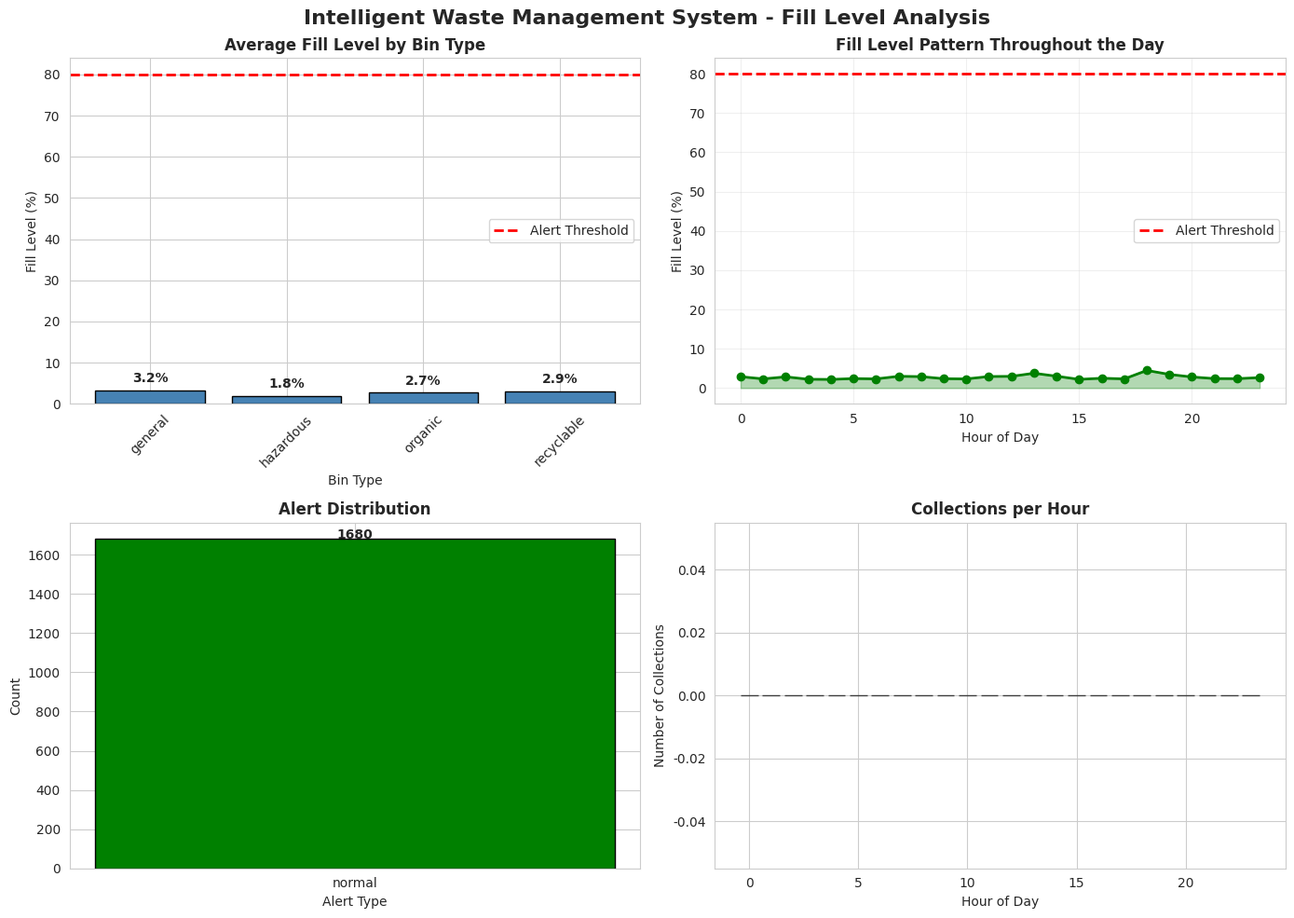

This figure's Python source: (Note: this script raises an exception after producing the figure.)
"""
Intelligent Waste Management System
Using IoT Sensors for Bin Fill Level Monitoring and Automated Collection Alerts
"""

import numpy as np
import pandas as pd
import matplotlib.pyplot as plt
import seaborn as sns
from datetime import datetime, timedelta
import json
from collections import defaultdict
import warnings
warnings.filterwarnings('ignore')

# Set style for better visualizations
sns.set_style("whitegrid")
plt.rcParams['figure.figsize'] = (12, 7)
plt.rcParams['font.size'] = 10

class UltrasonicSensor:
    """Simulates ultrasonic sensor for measuring waste bin fill level"""
    
    def __init__(self, bin_id, bin_capacity_liters=240, sensor_accuracy=0.95):
        self.bin_id = bin_id
        self.bin_capacity_liters = bin_capacity_liters
        self.sensor_accuracy = sensor_accuracy
        self.current_fill_level = 0  # in liters
        self.measurement_history = []
        self.last_measurement_time = None
        
    def measure_fill_level(self, actual_fill_level, current_time):
        """
        Measure waste bin fill level with sensor noise
        actual_fill_level: actual waste in liters (0-100% of capacity)
        Returns: measured fill level percentage (0-100)
        """
        # Add sensor noise (±5% accuracy variation)
        noise = np.random.normal(0, 5)
        measured_level = actual_fill_level + noise
        measured_level = np.clip(measured_level, 0, 100)
        
        self.current_fill_level = measured_level
        self.last_measurement_time = current_time
        
        self.measurement_history.append({
            'timestamp': current_time,
            'measured_level': measured_level,
            'actual_level': actual_fill_level,
            'sensor_accuracy': self.sensor_accuracy
        })
        
        return measured_level
    
    def get_distance_to_top(self):
        """Calculate distance from waste surface to bin top (in cm)"""
        # Assuming bin height of 120 cm
        bin_height_cm = 120
        distance = (100 - self.current_fill_level) / 100 * bin_height_cm
        return max(0, distance)


class WasteCollectionAlert:
    """Manages collection alerts based on bin fill levels"""
    
    def __init__(self, alert_threshold=80, critical_threshold=95):
        self.alert_threshold = alert_threshold  # percentage
        self.critical_threshold = critical_threshold  # percentage
        self.alerts = []
        self.alert_history = []
        
    def check_alert_status(self, bin_id, fill_level, current_time):
        """
        Check if alert should be triggered based on fill level
        Returns: alert_type ('normal', 'warning', 'critical', 'urgent')
        """
        if fill_level >= self.critical_threshold:
            alert_type = 'urgent'
            priority = 'HIGH'
        elif fill_level >= self.alert_threshold:
            alert_type = 'critical'
            priority = 'MEDIUM'
        elif fill_level >= 60:
            alert_type = 'warning'
            priority = 'LOW'
        else:
            alert_type = 'normal'
            priority = 'NONE'
        
        if alert_type in ['critical', 'urgent']:
            alert = {
                'timestamp': current_time,
                'bin_id': bin_id,
                'fill_level': fill_level,
                'alert_type': alert_type,
                'priority': priority,
                'message': f"Bin {bin_id} fill level: {fill_level:.1f}%"
            }
            self.alerts.append(alert)
            self.alert_history.append(alert)
        
        return alert_type, priority


class WasteBin:
    """Represents a single waste bin with sensor and alert system"""
    
    def __init__(self, bin_id, bin_type='general', location='', capacity_liters=240):
        self.bin_id = bin_id
        self.bin_type = bin_type  # general, recyclable, organic, hazardous
        self.location = location
        self.capacity_liters = capacity_liters
        self.sensor = UltrasonicSensor(bin_id, capacity_liters)
        self.alert_manager = WasteCollectionAlert()
        self.fill_history = []
        self.collection_history = []
        self.last_collection_time = None
        self.total_collections = 0
        
    def add_waste(self, amount_liters):
        """Add waste to the bin"""
        self.current_fill_level = min(100, (self.current_fill_level + amount_liters) / self.capacity_liters * 100)
        
    def empty_bin(self, current_time):
        """Empty the bin during collection"""
        self.current_fill_level = 0
        self.last_collection_time = current_time
        self.total_collections += 1
        
        self.collection_history.append({
            'timestamp': current_time,
            'collection_number': self.total_collections
        })
    
    @property
    def current_fill_level(self):
        """Get current fill level"""
        return self._fill_level if hasattr(self, '_fill_level') else 0
    
    @current_fill_level.setter
    def current_fill_level(self, value):
        """Set current fill level"""
        self._fill_level = np.clip(value, 0, 100)


class WasteManagementSystem:
    """Main system managing multiple waste bins and collection operations"""
    
    def __init__(self):
        self.bins = {}
        self.collection_routes = []
        self.daily_statistics = []
        self.system_alerts = []
        self.collection_schedule = []
        
    def add_bin(self, bin_id, bin_type='general', location='', capacity_liters=240):
        """Add a waste bin to the system"""
        self.bins[bin_id] = WasteBin(bin_id, bin_type, location, capacity_liters)
        
    def simulate_day(self, date=None, num_intervals=48):
        """
        Simulate a full day with 30-minute intervals (48 intervals in 24 hours)
        """
        if date is None:
            date = datetime.now().date()
        
        daily_data = []
        total_waste_collected = 0
        total_collections = 0
        
        for interval in range(num_intervals):
            hour = (interval * 30) / 60  # Convert interval to hours
            time_of_day = int(hour)
            minutes = int((hour % 1) * 60)
            
            # Create timestamp
            current_time = datetime.combine(date, datetime.min.time()) + timedelta(hours=hour)
            
            for bin_id, bin_obj in self.bins.items():
                # Simulate waste generation patterns
                waste_generated = self._generate_waste_pattern(bin_obj.bin_type, time_of_day)
                
                # Add waste to bin
                bin_obj.add_waste(waste_generated)
                
                # Measure fill level with sensor
                measured_level = bin_obj.sensor.measure_fill_level(bin_obj.current_fill_level, current_time)
                
                # Check alert status
                alert_type, priority = bin_obj.alert_manager.check_alert_status(bin_id, measured_level, current_time)
                
                # Automatic collection if urgent
                if alert_type == 'urgent':
                    bin_obj.empty_bin(current_time)
                    total_waste_collected += bin_obj.capacity_liters
                    total_collections += 1
                    measured_level = 0
                
                daily_data.append({
                    'date': date,
                    'time': f"{time_of_day:02d}:{minutes:02d}",
                    'hour': time_of_day,
                    'bin_id': bin_id,
                    'bin_type': bin_obj.bin_type,
                    'location': bin_obj.location,
                    'fill_level': measured_level,
                    'alert_type': alert_type,
                    'priority': priority,
                    'waste_generated': waste_generated,
                    'collections': total_collections
                })
        
        self.daily_statistics.append({
            'date': date,
            'total_waste_collected_liters': total_waste_collected,
            'total_collections': total_collections,
            'num_bins': len(self.bins),
            'avg_fill_level': np.mean([self.bins[b].current_fill_level for b in self.bins])
        })
        
        return pd.DataFrame(daily_data)
    
    def _generate_waste_pattern(self, bin_type, hour):
        """Generate realistic waste generation patterns"""
        # General waste: peaks during lunch (12-14h) and evening (18-20h)
        if bin_type == 'general':
            if 12 <= hour < 14:
                base_waste = 8 + np.random.normal(0, 2)
            elif 18 <= hour < 20:
                base_waste = 7 + np.random.normal(0, 2)
            elif 8 <= hour < 12 or 14 <= hour < 18:
                base_waste = 3 + np.random.normal(0, 1)
            else:
                base_waste = 1 + np.random.normal(0, 0.5)
        
        # Recyclable waste: steady throughout day
        elif bin_type == 'recyclable':
            base_waste = 2 + np.random.normal(0, 0.5)
        
        # Organic waste: peaks during meal times
        elif bin_type == 'organic':
            if 12 <= hour < 14 or 18 <= hour < 20:
                base_waste = 5 + np.random.normal(0, 1)
            else:
                base_waste = 1 + np.random.normal(0, 0.3)
        
        # Hazardous waste: minimal and sporadic
        else:
            base_waste = 0.5 + np.random.normal(0, 0.2) if np.random.random() > 0.8 else 0
        
        return max(0, base_waste)
    
    def get_system_report(self):
        """Generate comprehensive system report"""
        report = {
            'total_bins': len(self.bins),
            'bin_types': list(set([self.bins[b].bin_type for b in self.bins])),
            'total_waste_collected_liters': sum([stat['total_waste_collected_liters'] for stat in self.daily_statistics]),
            'total_collections': sum([stat['total_collections'] for stat in self.daily_statistics]),
            'simulation_days': len(self.daily_statistics),
            'avg_daily_collections': np.mean([stat['total_collections'] for stat in self.daily_statistics]) if self.daily_statistics else 0
        }
        return report


def generate_visualizations(system, daily_data):
    """Generate comprehensive visualizations for the report"""
    
    # 1. Bin Fill Level Analysis
    fig, axes = plt.subplots(2, 2, figsize=(14, 10))
    fig.suptitle('Intelligent Waste Management System - Fill Level Analysis', fontsize=16, fontweight='bold')
    
    # Fill level by bin type
    fill_by_type = daily_data.groupby('bin_type')['fill_level'].mean()
    axes[0, 0].bar(fill_by_type.index, fill_by_type.values, color='steelblue', edgecolor='black')
    axes[0, 0].set_title('Average Fill Level by Bin Type', fontweight='bold')
    axes[0, 0].set_ylabel('Fill Level (%)')
    axes[0, 0].set_xlabel('Bin Type')
    axes[0, 0].tick_params(axis='x', rotation=45)
    axes[0, 0].axhline(y=80, color='red', linestyle='--', linewidth=2, label='Alert Threshold')
    axes[0, 0].legend()
    for i, v in enumerate(fill_by_type.values):
        axes[0, 0].text(i, v + 2, f'{v:.1f}%', ha='center', fontweight='bold')
    
    # Fill level pattern throughout the day
    fill_by_hour = daily_data.groupby('hour')['fill_level'].mean()
    axes[0, 1].plot(fill_by_hour.index, fill_by_hour.values, marker='o', 
                    linewidth=2, markersize=6, color='green')
    axes[0, 1].fill_between(fill_by_hour.index, fill_by_hour.values, alpha=0.3, color='green')
    axes[0, 1].axhline(y=80, color='red', linestyle='--', linewidth=2, label='Alert Threshold')
    axes[0, 1].set_title('Fill Level Pattern Throughout the Day', fontweight='bold')
    axes[0, 1].set_ylabel('Fill Level (%)')
    axes[0, 1].set_xlabel('Hour of Day')
    axes[0, 1].grid(True, alpha=0.3)
    axes[0, 1].legend()
    
    # Alert distribution
    alert_counts = daily_data['alert_type'].value_counts()
    colors_map = {'normal': 'green', 'warning': 'yellow', 'critical': 'orange', 'urgent': 'red'}
    colors = [colors_map.get(alert, 'gray') for alert in alert_counts.index]
    axes[1, 0].bar(alert_counts.index, alert_counts.values, color=colors, edgecolor='black')
    axes[1, 0].set_title('Alert Distribution', fontweight='bold')
    axes[1, 0].set_ylabel('Count')
    axes[1, 0].set_xlabel('Alert Type')
    for i, v in enumerate(alert_counts.values):
        axes[1, 0].text(i, v + 2, str(v), ha='center', fontweight='bold')
    
    # Collection efficiency
    collections_by_hour = daily_data.groupby('hour')['collections'].max().diff().fillna(0)
    axes[1, 1].bar(collections_by_hour.index, collections_by_hour.values, color='purple', edgecolor='black', alpha=0.7)
    axes[1, 1].set_title('Collections per Hour', fontweight='bold')
    axes[1, 1].set_ylabel('Number of Collections')
    axes[1, 1].set_xlabel('Hour of Day')
    
    plt.tight_layout()
    plt.savefig('/home/ubuntu/waste_report_project/fig_fill_level_analysis.png', dpi=300, bbox_inches='tight')
    print("Saved: fig_fill_level_analysis.png")
    plt.close()
    
    # 2. Alert Priority Distribution
    fig, ax = plt.subplots(figsize=(12, 6))
    
    priority_counts = daily_data['priority'].value_counts()
    priority_order = ['NONE', 'LOW', 'MEDIUM', 'HIGH']
    priority_counts = priority_counts.reindex([p for p in priority_order if p in priority_counts.index], fill_value=0)
    
    colors_priority = {'NONE': 'green', 'LOW': 'yellow', 'MEDIUM': 'orange', 'HIGH': 'red'}
    colors = [colors_priority.get(p, 'gray') for p in priority_counts.index]
    
    ax.bar(priority_counts.index, priority_counts.values, color=colors, edgecolor='black', width=0.6)
    ax.set_xlabel('Alert Priority', fontweight='bold')
    ax.set_ylabel('Frequency', fontweight='bold')
    ax.set_title('Alert Priority Distribution', fontweight='bold', fontsize=14)
    ax.grid(True, alpha=0.3, axis='y')
    
    for i, v in enumerate(priority_counts.values):
        ax.text(i, v + 5, str(int(v)), ha='center', fontweight='bold')
    
    plt.tight_layout()
    plt.savefig('/home/ubuntu/waste_report_project/fig_alert_priority.png', dpi=300, bbox_inches='tight')
    print("Saved: fig_alert_priority.png")
    plt.close()
    
    # 3. Bin Performance Comparison
    fig, ax = plt.subplots(figsize=(12, 6))
    
    bin_performance = daily_data.groupby('bin_id').agg({
        'fill_level': 'mean',
        'alert_type': lambda x: (x.isin(['critical', 'urgent'])).sum()
    }).rename(columns={'alert_type': 'alerts_triggered'})
    
    x = np.arange(len(bin_performance))
    width = 0.35
    
    ax.bar(x - width/2, bin_performance['fill_level'], width, label='Avg Fill Level (%)', 
           color='steelblue', edgecolor='black')
    ax2 = ax.twinx()
    ax2.bar(x + width/2, bin_performance['alerts_triggered'], width, label='Alerts Triggered', 
            color='red', alpha=0.7, edgecolor='black')
    
    ax.set_xlabel('Bin ID', fontweight='bold')
    ax.set_ylabel('Average Fill Level (%)', fontweight='bold', color='steelblue')
    ax2.set_ylabel('Number of Alerts', fontweight='bold', color='red')
    ax.set_title('Bin Performance Comparison', fontweight='bold', fontsize=14)
    ax.set_xticks(x)
    ax.set_xticklabels(bin_performance.index)
    ax.grid(True, alpha=0.3, axis='y')
    
    lines1, labels1 = ax.get_legend_handles_labels()
    lines2, labels2 = ax2.get_legend_handles_labels()
    ax.legend(lines1 + lines2, labels1 + labels2, loc='upper left')
    
    plt.tight_layout()
    plt.savefig('/home/ubuntu/waste_report_project/fig_bin_performance.png', dpi=300, bbox_inches='tight')
    print("Saved: fig_bin_performance.png")
    plt.close()
    
    # 4. Waste Generation by Bin Type
    fig, ax = plt.subplots(figsize=(12, 6))
    
    waste_by_type = daily_data.groupby('bin_type')['waste_generated'].sum()
    
    wedges, texts, autotexts = ax.pie(waste_by_type.values, labels=waste_by_type.index, autopct='%1.1f%%',
                                        colors=['#FF9999', '#66B2FF', '#99FF99', '#FFD700'],
                                        startangle=90, textprops={'fontsize': 11, 'fontweight': 'bold'})
    
    ax.set_title('Waste Distribution by Bin Type', fontweight='bold', fontsize=14)
    
    plt.tight_layout()
    plt.savefig('/home/ubuntu/waste_report_project/fig_waste_distribution.png', dpi=300, bbox_inches='tight')
    print("Saved: fig_waste_distribution.png")
    plt.close()
    
    # 5. System Architecture Diagram
    fig, ax = plt.subplots(figsize=(12, 8))
    ax.axis('off')
    
    ax.text(0.5, 0.95, 'Intelligent Waste Management System Architecture', 
            ha='center', fontsize=16, fontweight='bold', transform=ax.transAxes)
    
    components = [
        ('Ultrasonic\nSensors', 0.15, 0.75),
        ('IoT\nCommunication', 0.5, 0.75),
        ('Cloud\nServer', 0.85, 0.75),
        ('Alert\nSystem', 0.5, 0.50),
        ('Collection\nManagement', 0.15, 0.50),
        ('Analytics\nDashboard', 0.85, 0.50),
    ]
    
    for label, x, y in components:
        bbox = dict(boxstyle='round,pad=0.6', facecolor='lightblue', edgecolor='black', linewidth=2)
        ax.text(x, y, label, ha='center', va='center', fontsize=11, fontweight='bold',
                transform=ax.transAxes, bbox=bbox)
    
    connections = [
        ((0.25, 0.75), (0.4, 0.75)),
        ((0.6, 0.75), (0.75, 0.75)),
        ((0.5, 0.65), (0.5, 0.60)),
        ((0.25, 0.65), (0.25, 0.60)),
        ((0.75, 0.65), (0.75, 0.60)),
    ]
    
    for start, end in connections:
        ax.annotate('', xy=end, xytext=start, transform=ax.transAxes,
                   arrowprops=dict(arrowstyle='->', lw=2, color='black'))
    
    features_text = 'Key Features:\n• Real-time Fill Level Monitoring\n• Automated Collection Alerts\n• Route Optimization\n• Cost Reduction\n• Environmental Sustainability'
    ax.text(0.5, 0.20, features_text, ha='center', va='top', fontsize=10,
            transform=ax.transAxes, bbox=dict(boxstyle='round', facecolor='lightyellow', 
            edgecolor='black', linewidth=1.5))
    
    plt.tight_layout()
    plt.savefig('/home/ubuntu/waste_report_project/fig_system_architecture.png', dpi=300, bbox_inches='tight')
    print("Saved: fig_system_architecture.png")
    plt.close()


def main():
    """Main execution function"""
    print("=" * 70)
    print("INTELLIGENT WASTE MANAGEMENT SYSTEM SIMULATION")
    print("=" * 70)
    
    # Initialize system
    system = WasteManagementSystem()
    
    # Add bins with different types and locations
    bins_config = {
        'BIN-001': {'type': 'general', 'location': 'Main Entrance'},
        'BIN-002': {'type': 'recyclable', 'location': 'Office Area'},
        'BIN-003': {'type': 'organic', 'location': 'Cafeteria'},
        'BIN-004': {'type': 'general', 'location': 'Parking Area'},
        'BIN-005': {'type': 'hazardous', 'location': 'Laboratory'},
    }
    
    for bin_id, config in bins_config.items():
        system.add_bin(bin_id, config['type'], config['location'])
    
    print(f"\nSystem initialized with {len(bins_config)} bins:")
    for bin_id, config in bins_config.items():
        print(f"  - {bin_id}: {config['type']} ({config['location']})")
    
    # Simulate 7 days
    print("\nSimulating 7 days of operation...")
    all_data = []
    
    for day in range(7):
        simulation_date = datetime.now().date() - timedelta(days=6-day)
        daily_data = system.simulate_day(simulation_date)
        all_data.append(daily_data)
        
        daily_stats = system.daily_statistics[-1]
        print(f"Day {day+1}: Collections={daily_stats['total_collections']}, "
              f"Waste={daily_stats['total_waste_collected_liters']:.1f}L, "
              f"Avg Fill={daily_stats['avg_fill_level']:.1f}%")
    
    # Combine all data
    combined_data = pd.concat(all_data, ignore_index=True)
    
    # Generate visualizations
    print("\nGenerating visualizations...")
    generate_visualizations(system, combined_data)
    
    # Generate report data
    report = system.get_system_report()
    
    print("\n" + "=" * 70)
    print("SYSTEM REPORT")
    print("=" * 70)
    print(f"Total Bins: {report['total_bins']}")
    print(f"Bin Types: {', '.join(report['bin_types'])}")
    print(f"Total Waste Collected: {report['total_waste_collected_liters']:.1f} liters")
    print(f"Total Collections: {report['total_collections']}")
    print(f"Average Daily Collections: {report['avg_daily_collections']:.1f}")
    print(f"Simulation Period: {report['simulation_days']} days")
    print("=" * 70)
    
    # Save data to CSV
    combined_data.to_csv('/home/ubuntu/waste_report_project/simulation_data.csv', index=False)
    print("\nSimulation data saved to: simulation_data.csv")
    
    # Save report to JSON
    report_json = {
        'system_report': report,
        'bins': list(bins_config.keys()),
        'simulation_date': datetime.now().isoformat(),
        'daily_statistics': system.daily_statistics
    }
    
    with open('/home/ubuntu/waste_report_project/system_report.json', 'w') as f:
        json.dump(report_json, f, indent=2, default=str)
    
    print("System report saved to: system_report.json")
    
    return system, combined_data


if __name__ == "__main__":
    system, data = main()
